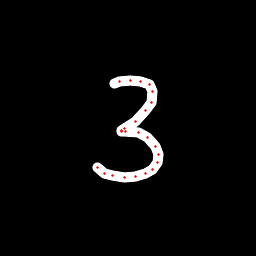

The table this chart was drawn from, first rows:
x, y, hover, eod
114.9, 83.76, 0.0, 0.0
119, 81.6, 0.0, 0.0
130.2, 80.47, 0.0, 0.0
140.2, 81.67, 0.0, 0.0
149.7, 84.72, 0.0, 0.0
152.9, 91.87, 0.0, 0.0
151.6, 102, 0.0, 0.0
145.9, 110.6, 0.0, 0.0
135.1, 121.3, 0.0, 0.0
124.7, 128.1, 0.0, 0.0
121.4, 130.2, 0.0, 0.0
121.5, 131.1, 0.0, 0.0
125.9, 131.5, 0.0, 0.0
138.4, 132.6, 0.0, 0.0
148, 137.5, 0.0, 0.0
155.7, 146.1, 0.0, 0.0
158.5, 154.2, 0.0, 0.0
157.4, 162.6, 0.0, 0.0
152.3, 169.2, 0.0, 0.0
145.3, 173.9, 0.0, 0.0
135.1, 176.9, 0.0, 0.0
124.3, 177.4, 0.0, 0.0
112.8, 175.9, 0.0, 0.0
104.7, 173.2, 0.0, 0.0
97.59, 167.1, 0.0, 1.0
